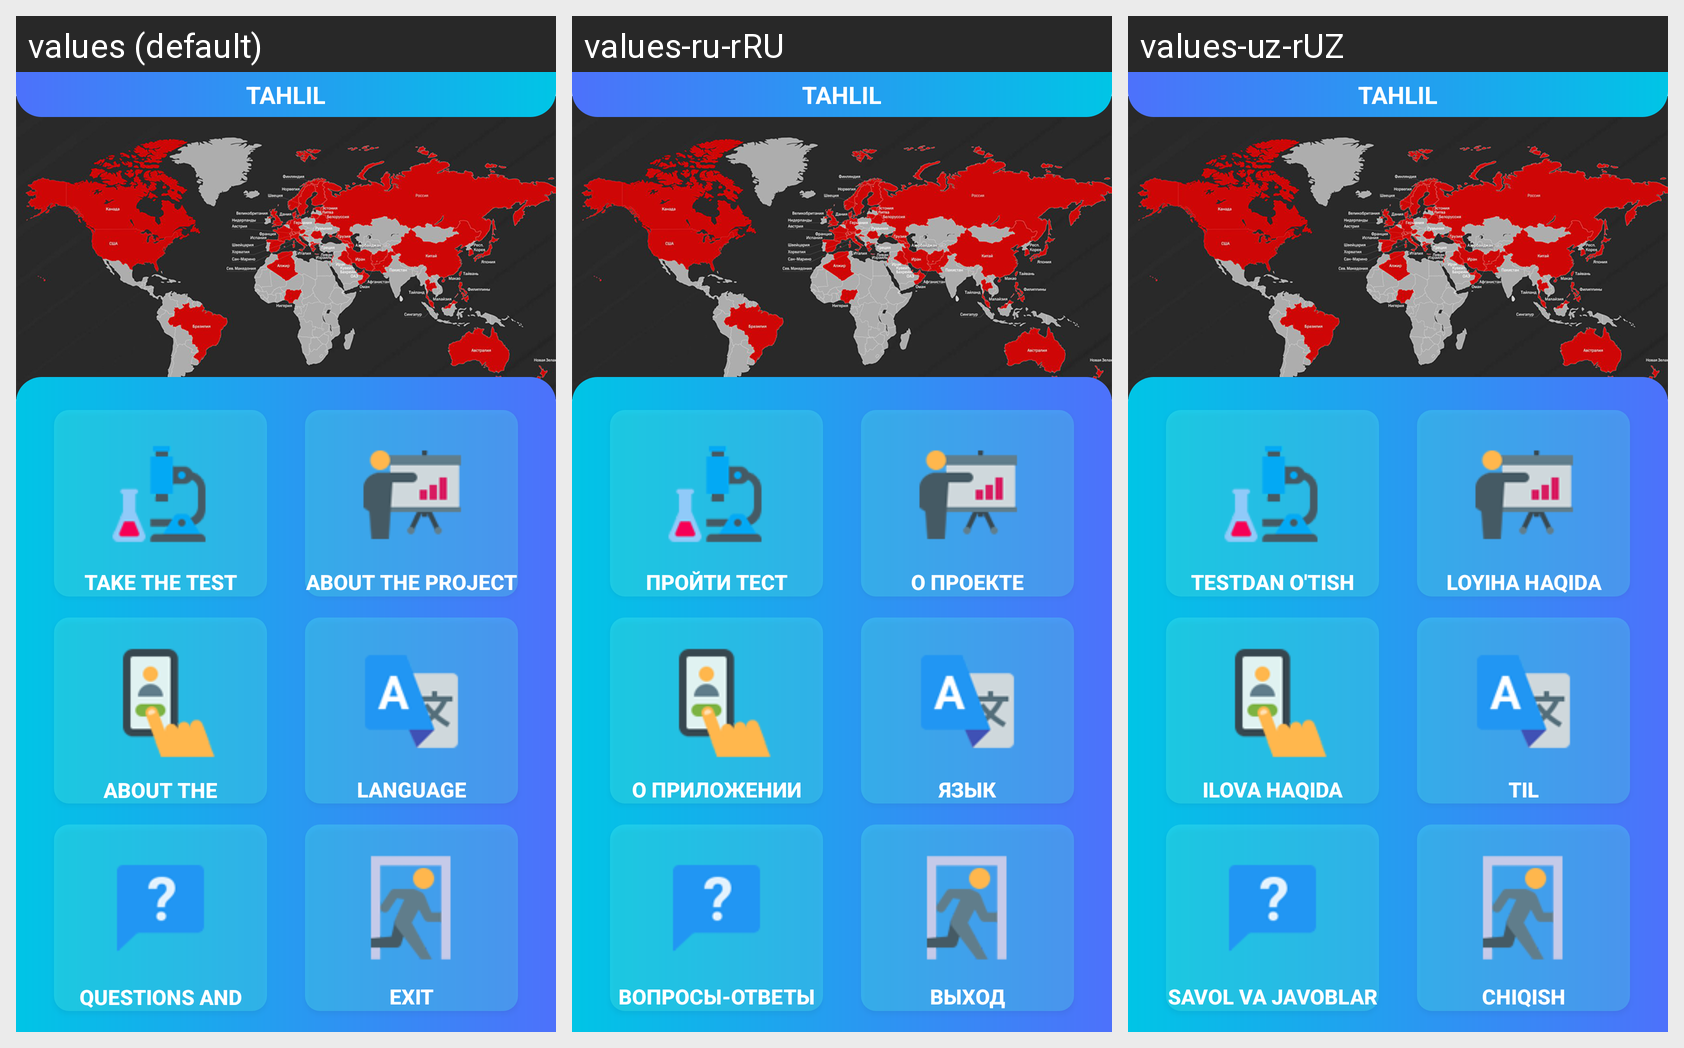

The Android screen above is rendered under several locales of the same app. Produce the string resources it draws, with the default and per-locale values.
Android screen res/layout/screen_main.xml rendered under 3 locales, left to right: values (default), values-ru-rRU, values-uz-rUZ. Device: Nexus 5 (rendered at 1080×1920; each locale shown at half size, 540×960, under a caption strip naming it); theme Theme.Tahlil.
Strings drawn on this screen, with the default value and each locale's value (text and hints the layout hard-codes, and strings that could not be matched under every locale, appear in the picture but are not listed):

app_name
  values: Tahlil
  values-ru-rRU: Tahlil
  values-uz-rUZ: Tahlil

test
  values: TAKE THE TEST
  values-ru-rRU: ПРОЙТИ ТЕСТ
  values-uz-rUZ: TESTDAN O'TISH

about
  values: ABOUT THE PROJECT
  values-ru-rRU: О ПРОЕКТЕ
  values-uz-rUZ: LOYIHA HAQIDA

aboutApp
  values: About the application
  values-ru-rRU: О приложении
  values-uz-rUZ: Ilova haqida

language
  values: Language
  values-ru-rRU: Язык
  values-uz-rUZ: Til

faq
  values: QUESTIONS AND ANSWERS
  values-ru-rRU: ВОПРОСЫ-ОТВЕТЫ
  values-uz-rUZ: SAVOL VA JAVOBLAR

exit
  values: Exit
  values-ru-rRU: выход
  values-uz-rUZ: Chiqish
